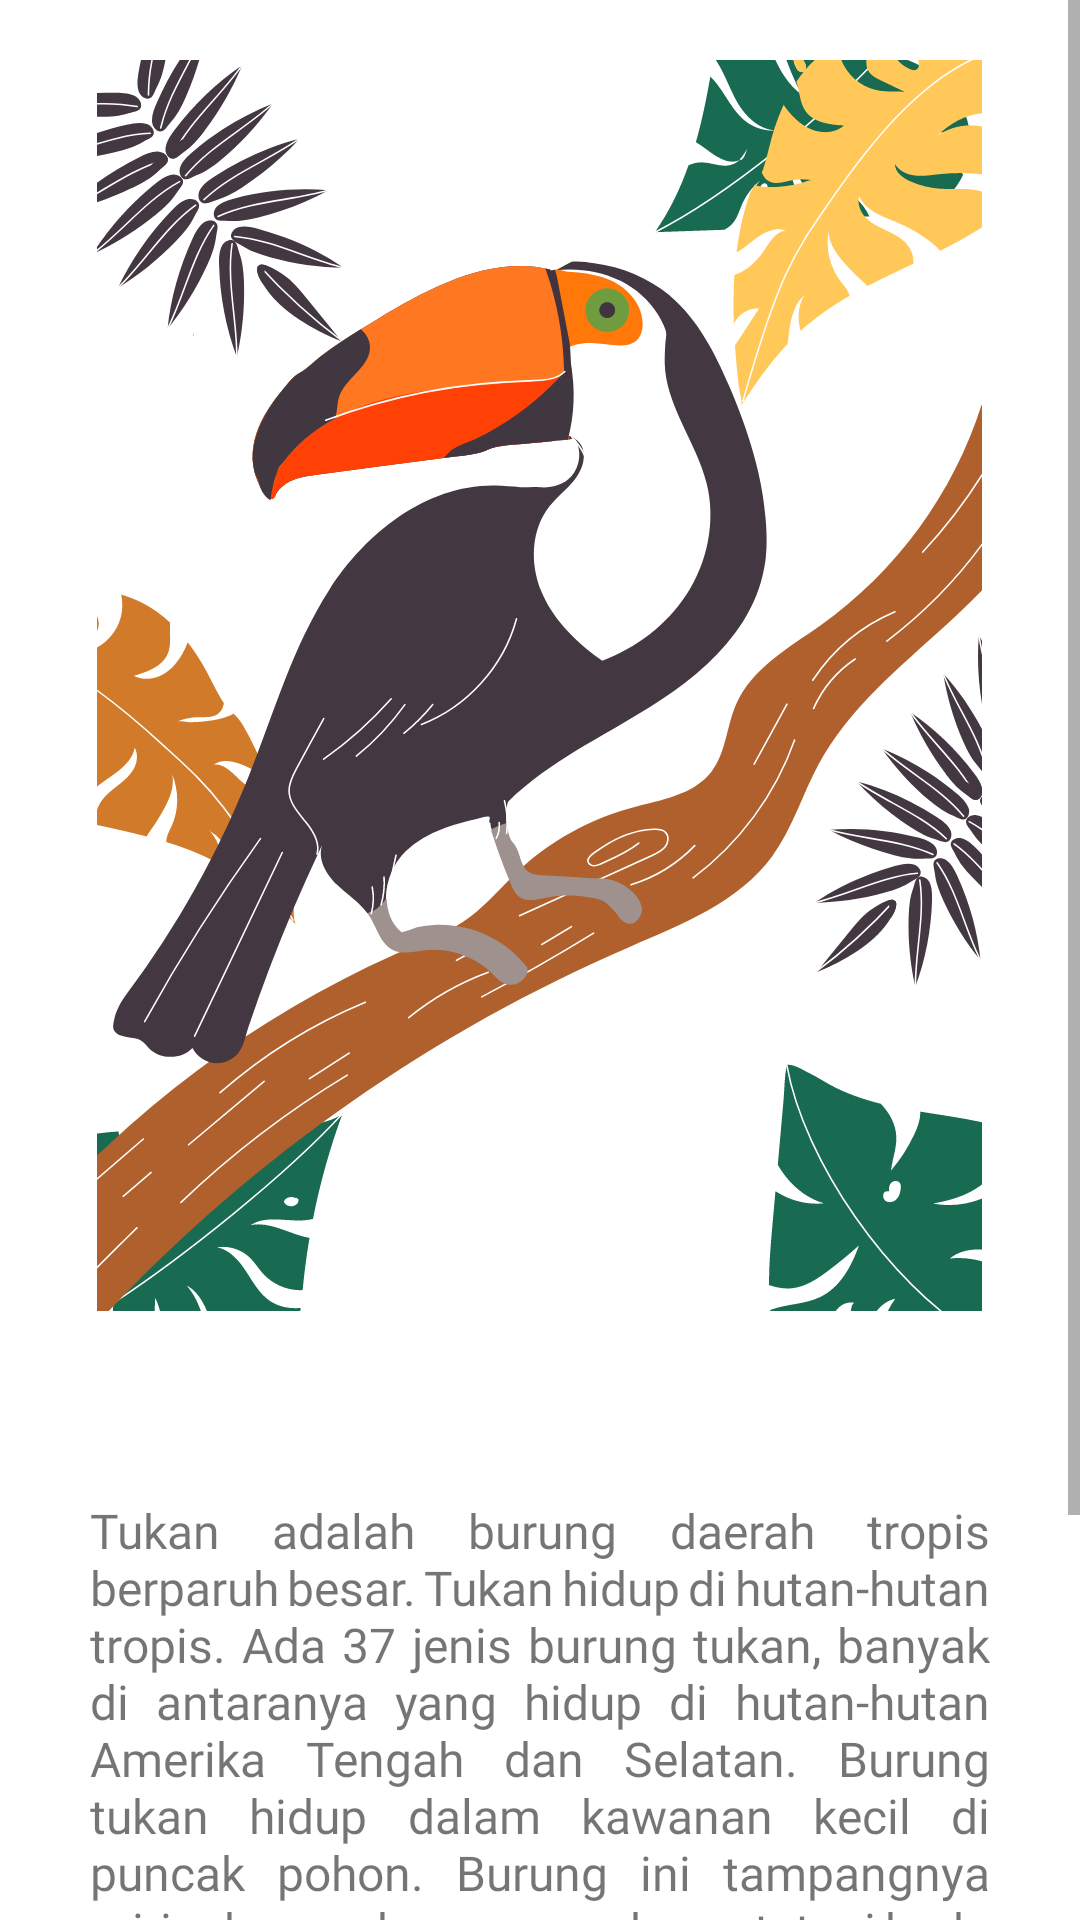

Android layout source for this screen:
<!-- AndroidManifest.xml: application theme Theme.Tugas_Pertemuan08 -->
<!-- res/layout/fragment_tukan.xml -->
<?xml version="1.0" encoding="utf-8"?>
<androidx.constraintlayout.widget.ConstraintLayout xmlns:android="http://schemas.android.com/apk/res/android"
    xmlns:app="http://schemas.android.com/apk/res-auto"
    xmlns:tools="http://schemas.android.com/tools"
    android:layout_width="match_parent"
    android:layout_height="match_parent"
    tools:context=".ui.tukan.HomeFragment">

    <ScrollView
        android:layout_width="match_parent"
        android:layout_height="match_parent">

        <LinearLayout
            android:layout_width="wrap_content"
            android:layout_height="wrap_content"
            android:orientation="vertical" >

            <LinearLayout
                android:layout_width="match_parent"
                android:layout_height="match_parent"
                android:orientation="vertical">

                <com.google.android.material.imageview.ShapeableImageView
                    android:id="@+id/imageView"
                    android:layout_width="wrap_content"
                    android:layout_height="wrap_content"
                    android:layout_gravity="center"
                    android:layout_marginTop="20dp"
                    android:src="@drawable/tukan_image"
                    app:shapeAppearanceOverlay="@style/RoundedCorner" />

                <TextView
                    android:id="@+id/text_home"
                    android:layout_width="match_parent"
                    android:layout_height="wrap_content"
                    android:layout_marginTop="20dp"
                    android:fontFamily="@font/outfit_medium"
                    android:textAlignment="center"
                    android:textSize="24sp"
                    android:textStyle="bold"
                    app:layout_constraintBottom_toBottomOf="parent"
                    app:layout_constraintEnd_toEndOf="parent"
                    app:layout_constraintStart_toStartOf="parent"
                    app:layout_constraintTop_toTopOf="parent" />

                <TextView
                    android:layout_width="wrap_content"
                    android:layout_height="wrap_content"
                    android:layout_marginHorizontal="30dp"
                    android:layout_marginTop="10dp"
                    android:justificationMode="inter_word"
                    android:text="@string/decs_tukan"
                    android:textSize="16dp" />

                <Button
                    android:id="@+id/button_tukan"
                    android:layout_width="match_parent"
                    android:layout_height="wrap_content"
                    android:layout_marginTop="10dp"
                    android:layout_marginBottom="80dp"
                    android:layout_marginHorizontal="30dp"
                    android:textAllCaps="false"
                    android:text="@string/lihat_lebih_lengkap" />

            </LinearLayout>
        </LinearLayout>
    </ScrollView>

</androidx.constraintlayout.widget.ConstraintLayout>
<!-- resources referenced by this layout -->
<resources>
  <!-- drawable tukan_image: vector/xml drawable (drawable, 62109 chars, omitted) -->
  <string name="decs_tukan">Tukan adalah burung daerah tropis berparuh besar. Tukan hidup di hutan-hutan tropis. Ada 37 jenis burung tukan, banyak di antaranya yang hidup di hutan-hutan Amerika Tengah dan Selatan. Burung tukan hidup dalam kawanan kecil di puncak pohon. Burung ini tampangnya mirip dengan burung rangkong, tetapi beda keluarga.</string>
  <string name="lihat_lebih_lengkap">Lihat Gambar Abstact</string>
  <style name="Theme.Tugas_Pertemuan08" parent="Theme.MaterialComponents.DayNight.DarkActionBar">
          
          <item name="colorPrimary">@color/purple_500</item>
          <item name="colorPrimaryVariant">@color/purple_700</item>
          <item name="colorOnPrimary">@color/white</item>
          
          <item name="colorSecondary">@color/teal_200</item>
          <item name="colorSecondaryVariant">@color/teal_700</item>
          <item name="colorOnSecondary">@color/black</item>
          
          <item name="android:statusBarColor">?attr/colorPrimaryVariant</item>
          
          <item name="fontFamily">@font/outfit_regular</item>
      </style>
  <color name="purple_500">#FF6200EE</color>
  <color name="purple_700">#FF3700B3</color>
  <color name="white">#FFFFFFFF</color>
  <color name="teal_200">#FF03DAC5</color>
  <color name="teal_700">#FF018786</color>
  <color name="black">#FF000000</color>
</resources>
